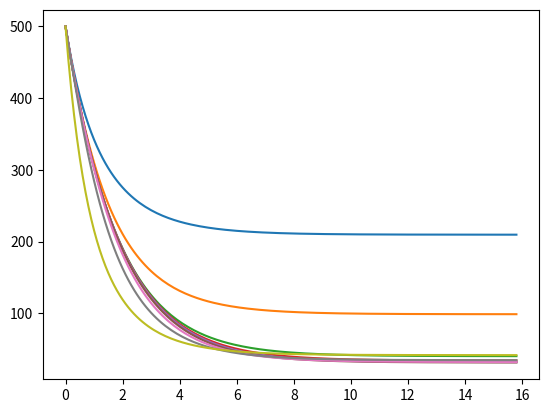

The matplotlib source for this figure:
import matplotlib.pyplot as mt
T1 = 500; T2 = 500; T3 = 500; T4 = 500; T5 = 500; T6 = 500
T7 = 500; T8 = 500; T9 = 500; T10 = 500
T1vek = []; T2vek = []; T3vek = []; T4vek = []; T5vek = []
T6vek = []; T7vek = []; T8vek = []; T9vek = []; T10vek = []
delta = 1
t = []
i = 0
while delta > 0.001:
    t = t + [i*0.1]
    i=i+1
    T1vek = T1vek + [T1]; T2vek = T2vek + [T2]; T3vek = T3vek + [T3]
    T4vek = T4vek + [T4]; T5vek = T5vek + [T5]; T6vek = T6vek + [T6]
    T7vek = T7vek + [T7]; T8vek = T8vek + [T8]; T9vek = T9vek + [T9]
    T10vek = T10vek + [T10]
    Tlama = T1
    # Ini bukan gauss-saidel, tapi real solution
    T1 = 0.05*T2 + 0.85*T1 + 26.5
    T2 = 0.05*(T1 + T3) + 0.85*T2 + 1.5
    T3 = 0.05*(T2 + T4) + 0.85*T3 + 1.5
    T4 = 0.05*(T3 + T5) + 0.85*T4 + 1.5
    T5 = 0.05*(T4 + T6) + 0.85*T5 + 1.5
    T6 = 0.05*(T5 + T7) + 0.85*T6 + 1.5
    T7 = 0.05*(T6 + T8) + 0.85*T7 + 1.5
    T8 = 0.05*(T7 + T9) + 0.85*T8 + 1.5
    T9 = 0.05*(T8 + T10) + 0.85*T9 + 1.5
    T10 = 0.05*T9 + 0.85*T10 + 4.5
    T = [round(T1,1), round(T2,1), round(T3,1), round(T4,1), round(T5,1), \
         round(T6,1), round(T7,1) , round(T8,1), round(T9,1), round(T10,1)]
    print(T)
    delta = abs(T1 - Tlama)
mt.plot(t,T1vek); mt.plot(t,T2vek)
mt.plot(t,T4vek); mt.plot(t,T5vek)
mt.plot(t,T6vek); mt.plot(t,T7vek)
mt.plot(t,T8vek); mt.plot(t,T9vek)
mt.plot(t,T10vek)
mt.show()

